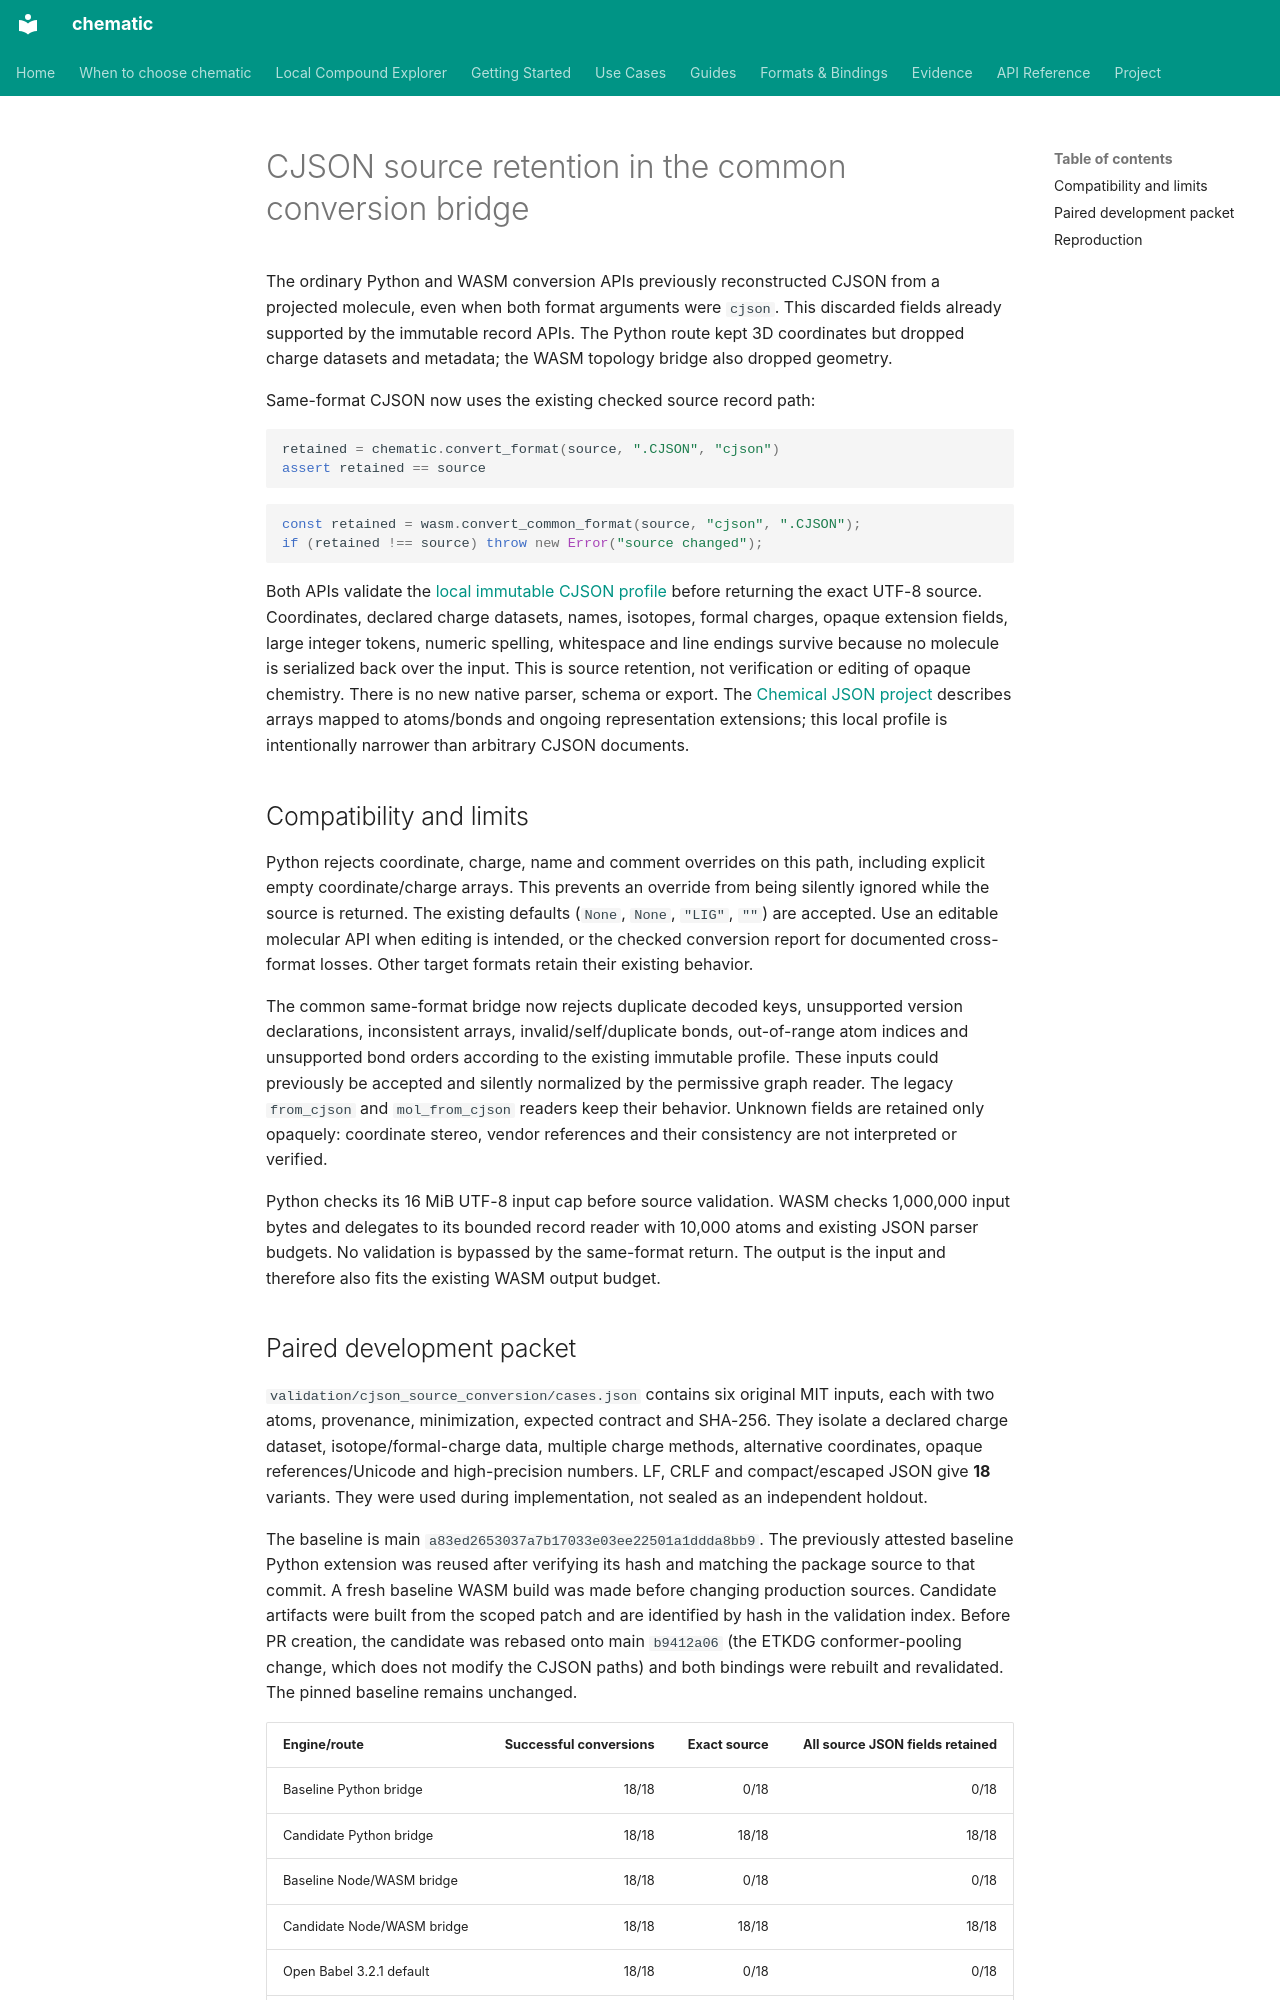

repository: kent-tokyo/chematic · page: benchmarks/2026-10-22-cjson-source-conversion/index.html · generator: mkdocs

# CJSON source retention in the common conversion bridge

The ordinary Python and WASM conversion APIs previously reconstructed CJSON
from a projected molecule, even when both format arguments were `cjson`.
This discarded fields already supported by the immutable record APIs. The
Python route kept 3D coordinates but dropped charge datasets and metadata; the
WASM topology bridge also dropped geometry.

Same-format CJSON now uses the existing checked source record path:

```python
retained = chematic.convert_format(source, ".CJSON", "cjson")
assert retained == source
```

```javascript
const retained = wasm.convert_common_format(source, "cjson", ".CJSON");
if (retained !== source) throw new Error("source changed");
```

Both APIs validate the [local immutable CJSON profile](../reference/format-capabilities.md#immutable-chemicaljson-records)
before returning the exact UTF-8 source. Coordinates, declared charge datasets,
names, isotopes, formal charges, opaque extension fields, large integer tokens,
numeric spelling, whitespace and line endings survive because no molecule is
serialized back over the input. This is source retention, not verification or
editing of opaque chemistry. There is no new native parser, schema or export.
The [Chemical JSON project](https://github.com/OpenChemistry/chemicaljson)
describes arrays mapped to atoms/bonds and ongoing representation extensions;
this local profile is intentionally narrower than arbitrary CJSON documents.

## Compatibility and limits

Python rejects coordinate, charge, name and comment overrides on this path,
including explicit empty coordinate/charge arrays. This prevents an override
from being silently ignored while the source is returned. The existing defaults
(`None`, `None`, `"LIG"`, `""`) are accepted. Use an editable molecular API when
editing is intended, or the checked conversion report for documented cross-format
losses. Other target formats retain their existing behavior.

The common same-format bridge now rejects duplicate decoded keys, unsupported
version declarations, inconsistent arrays, invalid/self/duplicate bonds,
out-of-range atom indices and unsupported bond orders according to the existing
immutable profile. These inputs could previously be accepted and silently
normalized by the permissive graph reader. The legacy `from_cjson` and
`mol_from_cjson` readers keep their behavior. Unknown fields are retained only
opaquely: coordinate stereo, vendor references and their consistency are not
interpreted or verified.

Python checks its 16 MiB UTF-8 input cap before source validation. WASM checks
1,000,000 input bytes and delegates to its bounded record reader with 10,000
atoms and existing JSON parser budgets. No validation is
bypassed by the same-format return. The output is the input and therefore also
fits the existing WASM output budget.
